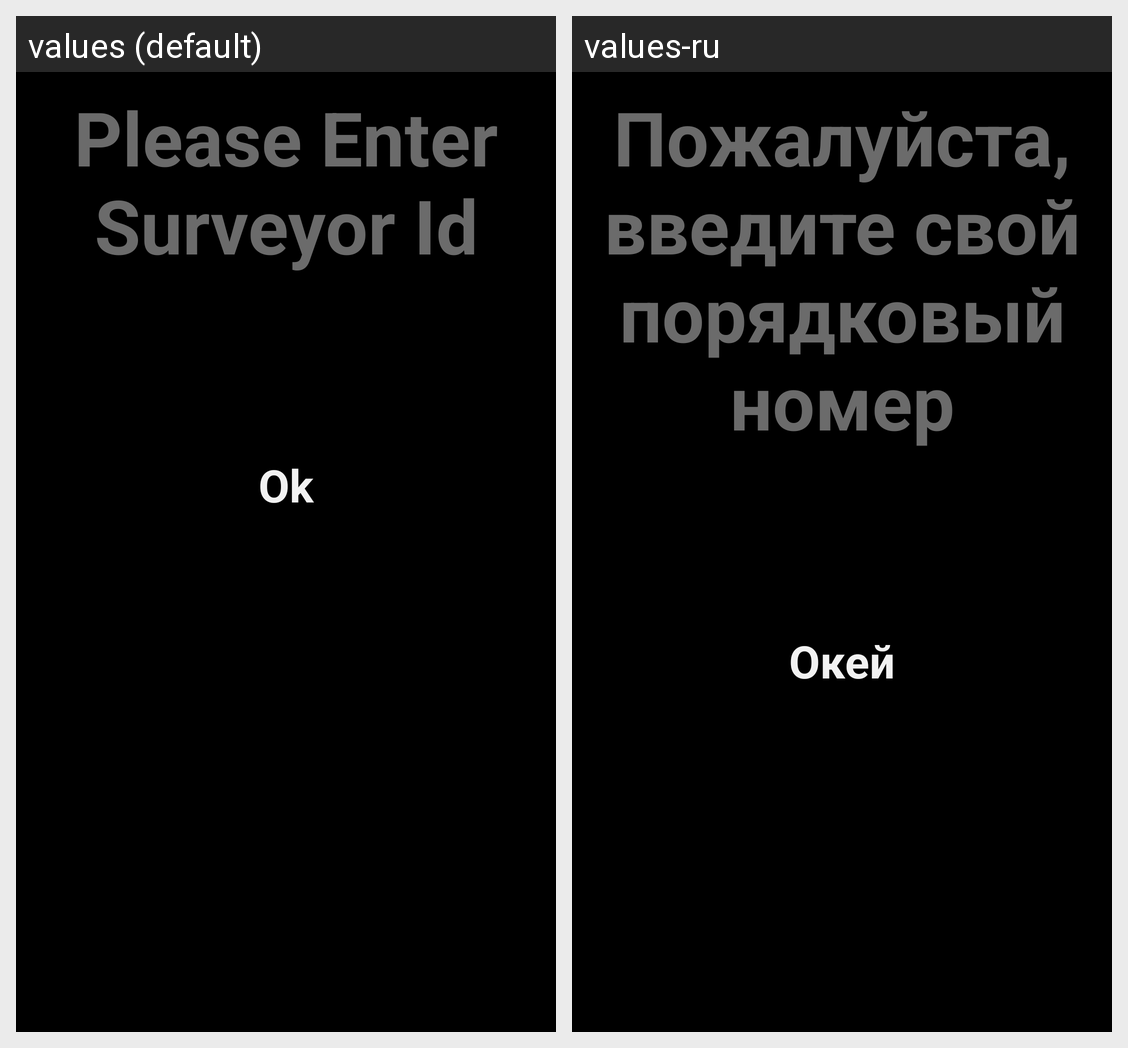

This grid shows one Android layout under two languages. Give, for every string resource on the screen, its name, the default text and each shown locale's text.
Android screen res/layout/main.xml rendered under 2 locales, left to right: values (default), values-ru. Device: Nexus 5 (rendered at 1080×1920; each locale shown at half size, 540×960, under a caption strip naming it); theme AppTheme.
Strings drawn on this screen, with the default value and each locale's value (text and hints the layout hard-codes, and strings that could not be matched under every locale, appear in the picture but are not listed):

please_enter_surveyor_id
  values: Please Enter Surveyor Id
  values-ru: Пожалуйста, введите свой порядковый номер

ok
  values: Ok
  values-ru: Окей
